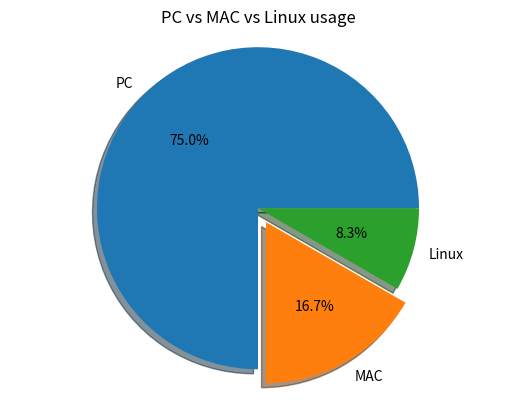

Python code for this plot:
# only for MAC
# import matplotlib 
# matplotlib.use("TkAgg")
from matplotlib import pyplot

# 1. prepare data
machine_counts = [18, 4, 2]

# 2. prepare labels
machine_name = ["PC", "MAC", "Linux"]

# 3. Draw pie
pyplot.pie(machine_counts, labels=machine_name, autopct="%.1f%%", shadow=True, explode=[0, 0.1, 0])
pyplot.title("PC vs MAC vs Linux usage")
pyplot.axis("equal")
# 4. show
pyplot.show()